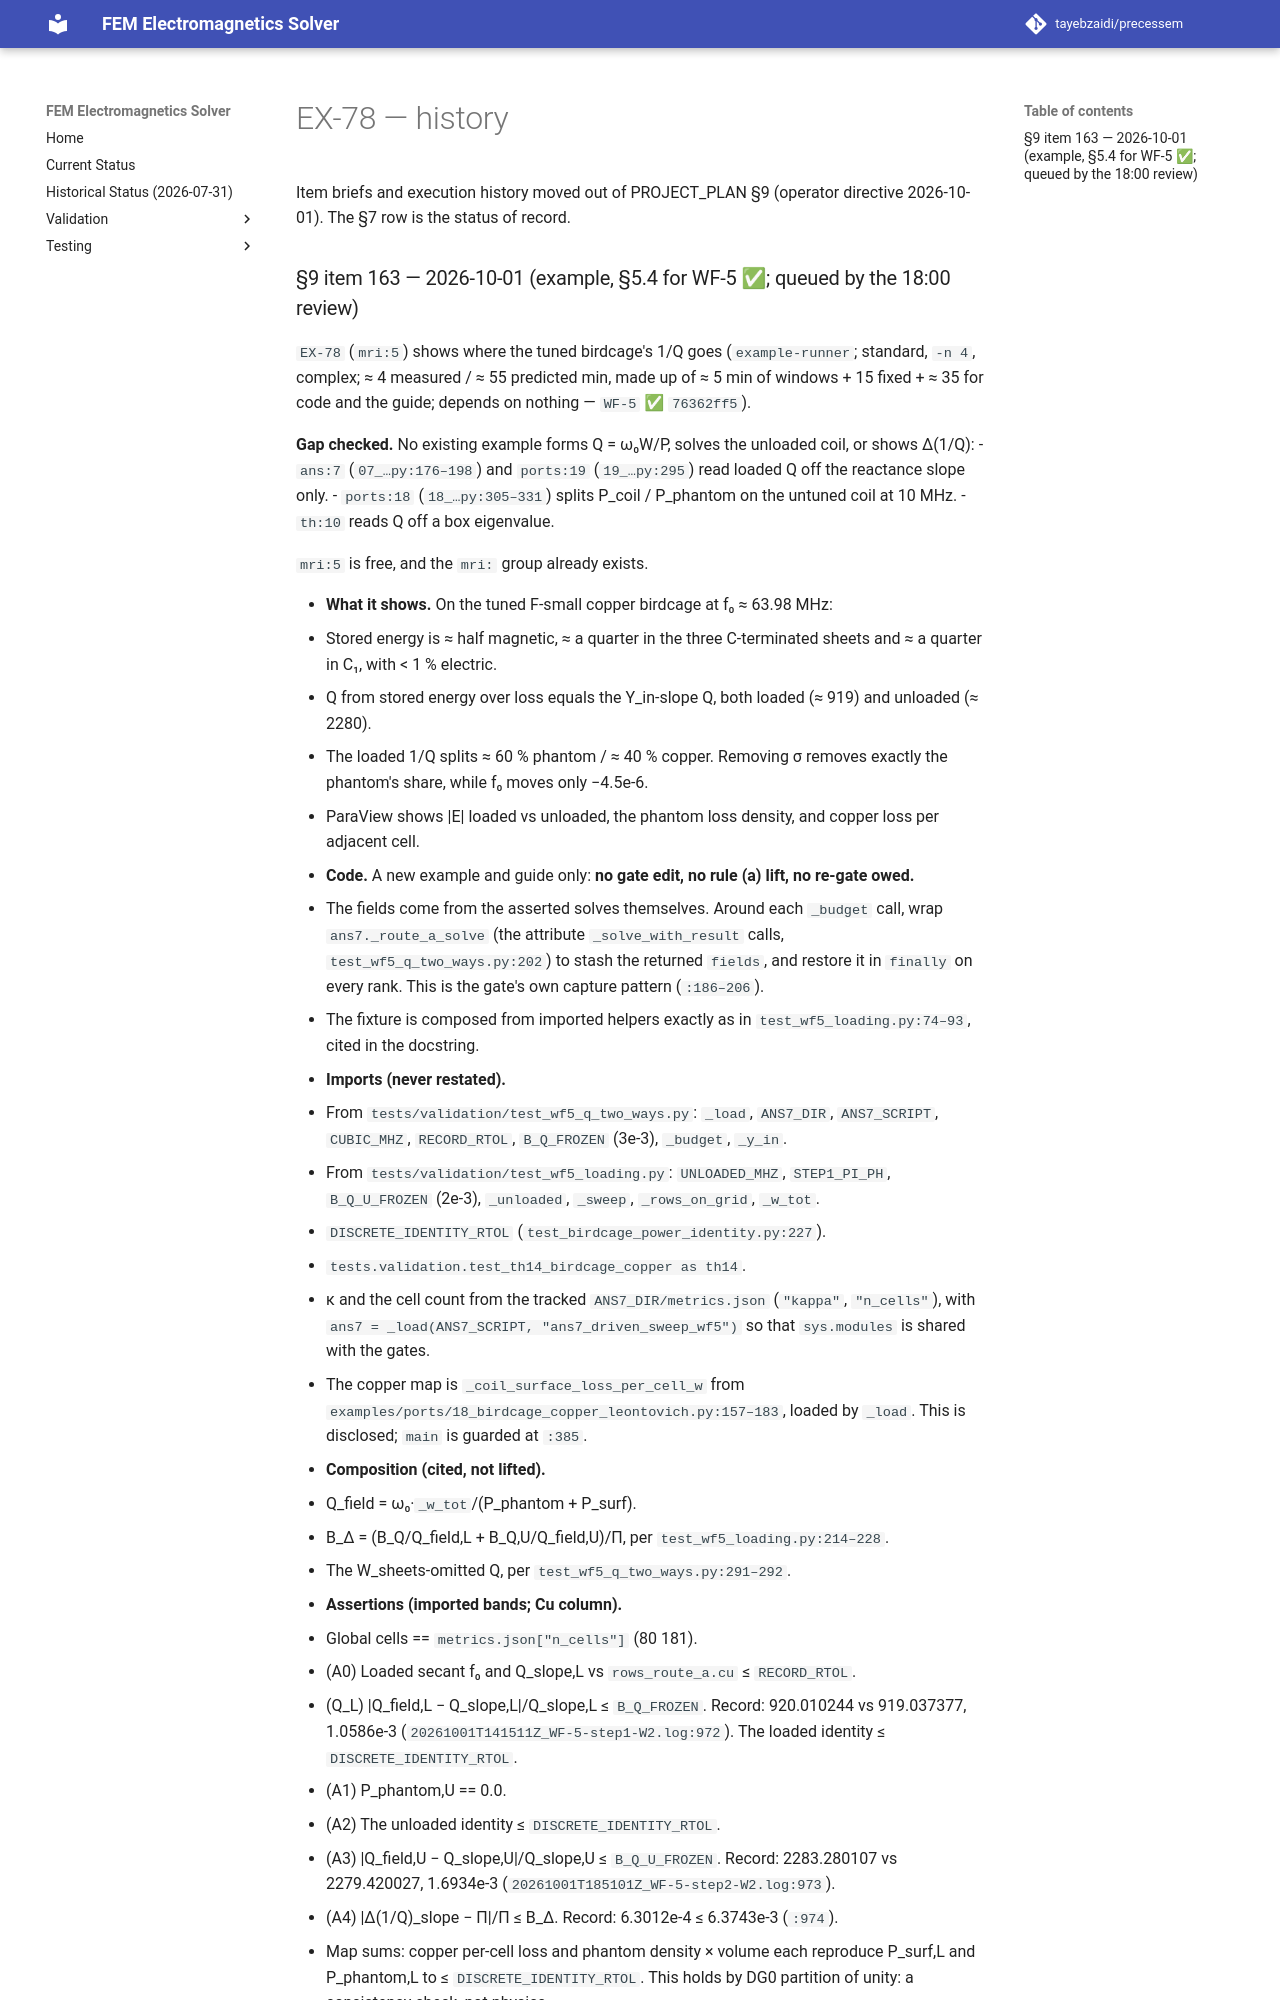

repository: tayebzaidi/precessem · page: planning/chunks/EX-78/index.html · generator: mkdocs

# EX-78 — history

Item briefs and execution history moved out of PROJECT_PLAN §9 (operator directive 2026-10-01). The §7 row is the status of record.

### §9 item 163 — 2026-10-01 (example, §5.4 for WF-5 ✅; queued by the 18:00 review)

`EX-78` (`mri:5`) shows where the tuned birdcage's 1/Q goes (`example-runner`; standard, `-n 4`, complex; ≈ 4 measured / ≈ 55 predicted min, made up of ≈ 5 min of windows + 15 fixed + ≈ 35 for code and the guide; depends on nothing — `WF-5` ✅ `76362ff5`).

**Gap checked.** No existing example forms Q = ω₀W/P, solves the unloaded coil, or shows Δ(1/Q):
- `ans:7` (`07_…py:176–198`) and `ports:19` (`19_…py:295`) read loaded Q off the reactance slope only.
- `ports:18` (`18_…py:305–331`) splits P_coil / P_phantom on the untuned coil at 10 MHz.
- `th:10` reads Q off a box eigenvalue.

`mri:5` is free, and the `mri:` group already exists.

- **What it shows.** On the tuned F-small copper birdcage at f₀ ≈ 63.98 MHz:
  - Stored energy is ≈ half magnetic, ≈ a quarter in the three C-terminated sheets and ≈ a quarter in C₁, with < 1 % electric.
  - Q from stored energy over loss equals the Y_in-slope Q, both loaded (≈ 919) and unloaded (≈ 2280).
  - The loaded 1/Q splits ≈ 60 % phantom / ≈ 40 % copper. Removing σ removes exactly the phantom's share, while f₀ moves only −4.5e-6.
  - ParaView shows \|E\| loaded vs unloaded, the phantom loss density, and copper loss per adjacent cell.
- **Code.** A new example and guide only: **no gate edit, no rule (a) lift, no re-gate owed.**
  - The fields come from the asserted solves themselves. Around each `_budget` call, wrap `ans7._route_a_solve` (the attribute `_solve_with_result` calls, `test_wf5_q_two_ways.py:202`) to stash the returned `fields`, and restore it in `finally` on every rank. This is the gate's own capture pattern (`:186–206`).
  - The fixture is composed from imported helpers exactly as in `test_wf5_loading.py:74–93`, cited in the docstring.
- **Imports (never restated).**
  - From `tests/validation/test_wf5_q_two_ways.py`: `_load`, `ANS7_DIR`, `ANS7_SCRIPT`, `CUBIC_MHZ`, `RECORD_RTOL`, `B_Q_FROZEN` (3e-3), `_budget`, `_y_in`.
  - From `tests/validation/test_wf5_loading.py`: `UNLOADED_MHZ`, `STEP1_PI_PH`, `B_Q_U_FROZEN` (2e-3), `_unloaded`, `_sweep`, `_rows_on_grid`, `_w_tot`.
  - `DISCRETE_IDENTITY_RTOL` (`test_birdcage_power_identity.py:227`).
  - `tests.validation.test_th14_birdcage_copper as th14`.
  - κ and the cell count from the tracked `ANS7_DIR/metrics.json` (`"kappa"`, `"n_cells"`), with `ans7 = _load(ANS7_SCRIPT, "ans7_driven_sweep_wf5")` so that `sys.modules` is shared with the gates.
  - The copper map is `_coil_surface_loss_per_cell_w` from `examples/ports/18_birdcage_copper_leontovich.py:157–183`, loaded by `_load`. This is disclosed; `main` is guarded at `:385`.
- **Composition (cited, not lifted).**
  - Q_field = ω₀·`_w_tot`/(P_phantom + P_surf).
  - B_Δ = (B_Q/Q_field,L + B_Q,U/Q_field,U)/Π, per `test_wf5_loading.py:214–228`.
  - The W_sheets-omitted Q, per `test_wf5_q_two_ways.py:291–292`.
- **Assertions (imported bands; Cu column).**
  - Global cells == `metrics.json["n_cells"]` (80 181).
  - (A0) Loaded secant f₀ and Q_slope,L vs `rows_route_a.cu` ≤ `RECORD_RTOL`.
  - (Q_L) \|Q_field,L − Q_slope,L\|/Q_slope,L ≤ `B_Q_FROZEN`. Record: 920.010244 vs 919.037377, 1.0586e-3 (`20261001T141511Z_WF-5-step1-W2.log:972`). The loaded identity ≤ `DISCRETE_IDENTITY_RTOL`.
  - (A1) P_phantom,U == 0.0.
  - (A2) The unloaded identity ≤ `DISCRETE_IDENTITY_RTOL`.
  - (A3) \|Q_field,U − Q_slope,U\|/Q_slope,U ≤ `B_Q_U_FROZEN`. Record: 2283.280107 vs 2279.420027, 1.6934e-3 (`20261001T185101Z_WF-5-step2-W2.log:973`).
  - (A4) \|Δ(1/Q)_slope − Π\|/Π ≤ B_Δ. Record: 6.3012e-4 ≤ 6.3743e-3 (`:974`).
  - Map sums: copper per-cell loss and phantom density × volume each reproduce P_surf,L and P_phantom,L to ≤ `DISCRETE_IDENTITY_RTOL`. This holds by DG0 partition of unity: a consistency check, not physics.
  - Any difference from a record at the printed digits is reported.
- **Printed beside the record.**
  - Energy shares, loaded and unloaded.
  - The 1/Q partition, loaded: phantom 6.489692e-4 and copper 4.379752e-4, out of 1.086944418e-3 (≈ 59.7 % / 40.3 %).
  - Π_ph beside `STEP1_PI_PH["cu"]`.
  - Δf₀/f₀ −4.523479e-6, which is second order and printed only.
- **Negative control (asserted).** The budget with W_sheets dropped must miss on three counts:
  - loaded miss > `B_Q_FROZEN` (record 0.24536);
  - unloaded miss > `B_Q_U_FROZEN` (predicted 0.2449, range [0.240, 0.250]);
  - Π′ vs Δ(1/Q)_slope > B_Δ (predicted 0.2457, range [0.240, 0.250]).
